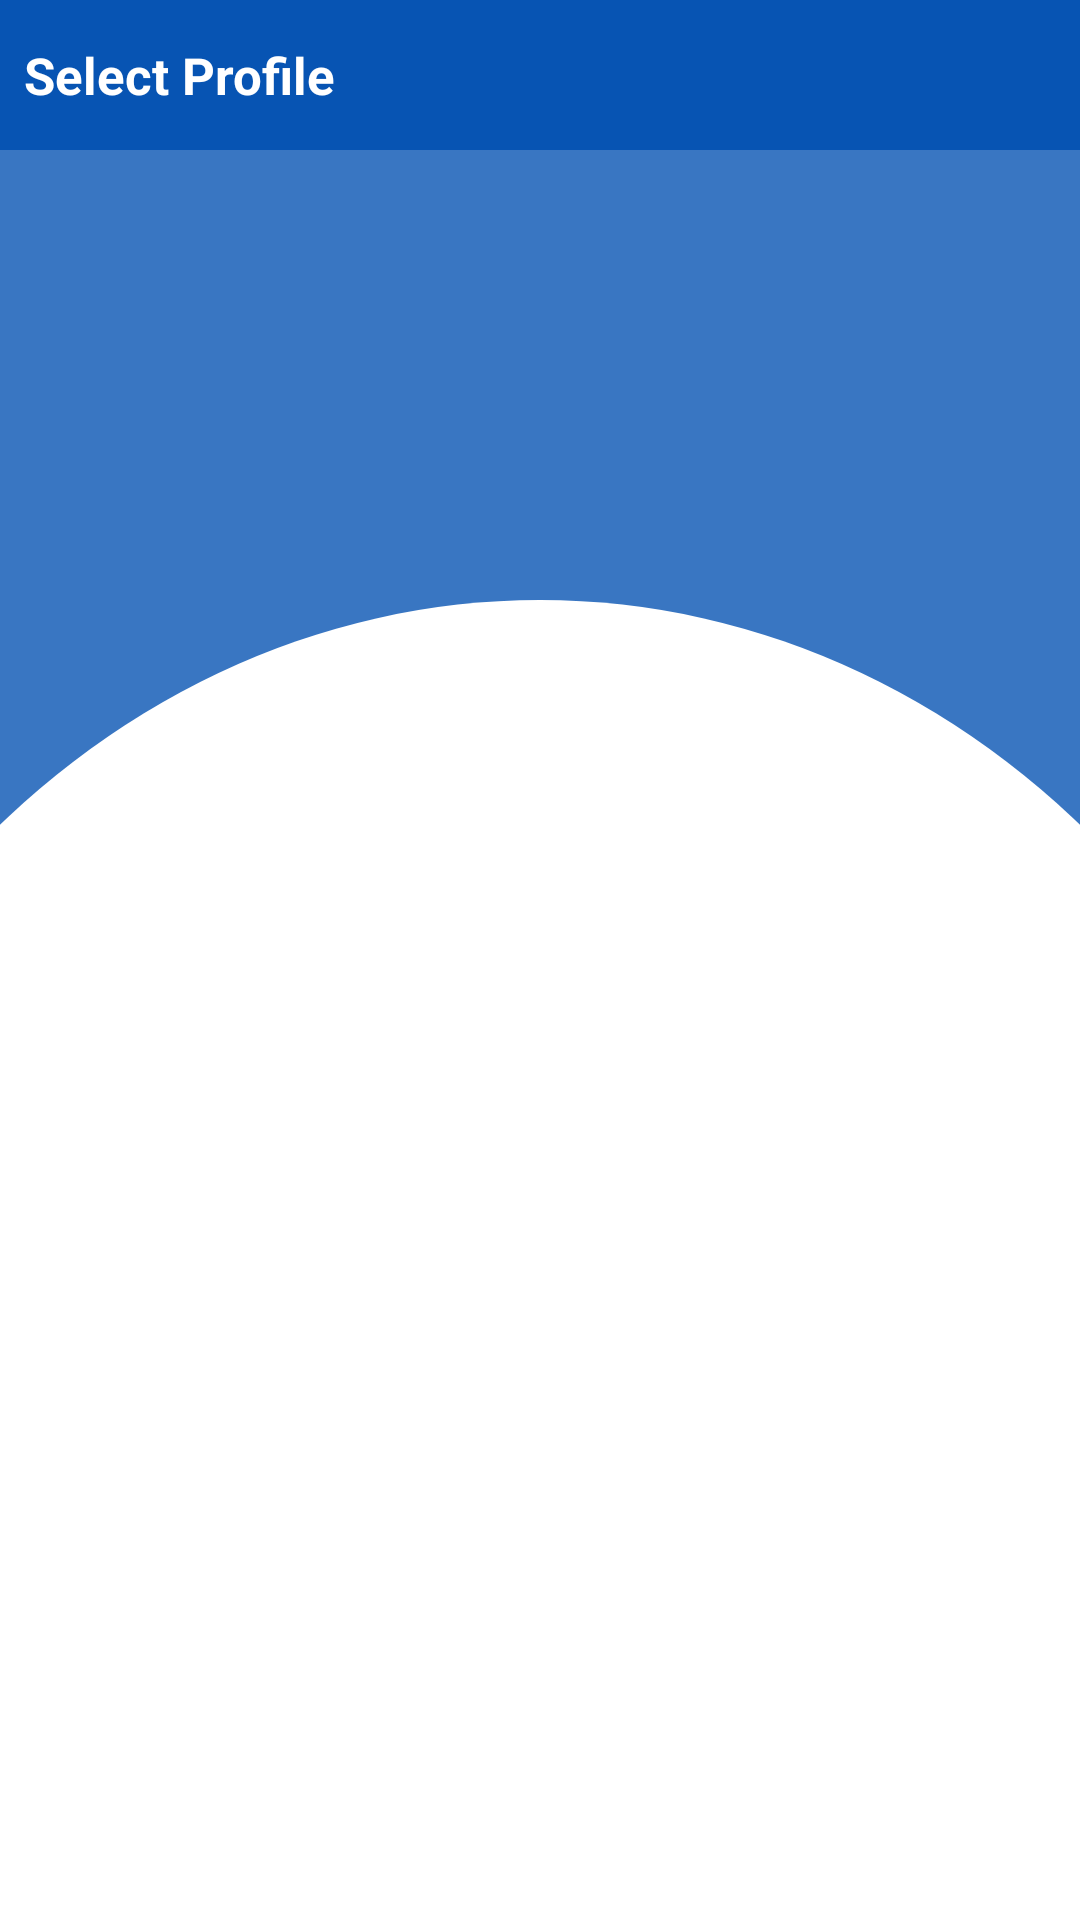

Android layout source for this screen:
<!-- AndroidManifest.xml: application theme Theme.AppCompat.Light.NoActionBar -->
<!-- res/layout/profile_selection_menu.xml -->
<androidx.constraintlayout.widget.ConstraintLayout xmlns:android="http://schemas.android.com/apk/res/android"
    xmlns:app="http://schemas.android.com/apk/res-auto"
    xmlns:tools="http://schemas.android.com/tools"
    android:id="@+id/mainContent"
    android:layout_width="match_parent"
    android:layout_height="match_parent"
    android:orientation="vertical"
    android:background="@drawable/semi_circle_background_rounded_edges">


    <androidx.constraintlayout.widget.ConstraintLayout
        android:id="@+id/toolbar_selectprofile"
        android:layout_width="0dp"
        android:layout_height="50dp"
        android:background="@color/colorApp2"
        app:layout_constraintEnd_toEndOf="parent"
        app:layout_constraintStart_toStartOf="parent"
        app:layout_constraintTop_toTopOf="parent">

        <TextView
            android:id="@+id/textView3"
            android:layout_width="wrap_content"
            android:layout_height="wrap_content"
            android:layout_marginStart="8dp"
            android:text="@string/profiletitle"
            android:textColor="@color/color2"
            android:textSize="17sp"
            android:textStyle="bold"
            app:layout_constraintBottom_toBottomOf="parent"
            app:layout_constraintStart_toStartOf="parent"
            app:layout_constraintTop_toTopOf="parent" />

    </androidx.constraintlayout.widget.ConstraintLayout>

    <androidx.cardview.widget.CardView
        android:id="@+id/firs"
        android:layout_width="match_parent"
        android:layout_height="wrap_content"
        app:cardCornerRadius="10dp"
        app:cardElevation="10dp"
        app:cardUseCompatPadding="true"
        app:layout_constraintTop_toBottomOf="@id/toolbar_selectprofile"
        >

    <RelativeLayout
        android:id="@+id/RelativeLayout1"
        android:layout_width="match_parent"
        android:layout_height="@dimen/_250sdp"
        android:gravity="center_horizontal"
        android:orientation="vertical"
        app:layout_constraintEnd_toEndOf="parent"
        app:layout_constraintStart_toStartOf="parent"
        app:layout_constraintTop_toBottomOf="@+id/toolbar_selectprofile">

        <Button
            android:id="@+id/cancelButton"
            style="?android:attr/borderlessButtonStyle"
            android:layout_width="wrap_content"
            android:layout_height="wrap_content"
            android:layout_alignParentEnd="true"
            android:layout_alignParentBottom="true"
            android:layout_marginEnd="60dp"
            android:layout_marginBottom="10dp"
            android:textColor="@color/colorApp2"
            android:text="@string/cancel" />

        <TableLayout
            android:id="@id/tableLayout"
            android:layout_width="match_parent"
            android:layout_height="match_parent"
            android:layout_alignParentStart="true"
            android:layout_marginStart="4dp"
            android:layout_marginTop="@dimen/_40sdp"
            android:gravity="center_horizontal">

            <TableRow
                android:layout_width="match_parent"
                android:layout_height="match_parent"
                android:layout_marginRight="10dp">

                <TextView
                    android:id="@+id/profiletxt1"
                    android:layout_height="wrap_content"
                    android:width="150dp"
                    android:background="@drawable/selector"
                    android:clickable="true"
                    android:focusable="true"
                    android:paddingLeft="20dp"
                    android:text="@string/profile1"
                    android:textAppearance="?android:attr/textAppearanceMedium" />

                <RadioButton
                    android:id="@+id/radioButton1"
                    android:layout_height="wrap_content"
                    android:layout_gravity="end"
                    android:buttonTint="@color/color0" />


            </TableRow>

            <TableRow
                android:layout_width="match_parent"
                android:layout_height="match_parent"
                android:layout_marginRight="10dp">

                <TextView
                    android:id="@+id/profiletxt2"
                    android:layout_height="wrap_content"
                    android:width="150dp"
                    android:background="@drawable/selector"
                    android:clickable="true"
                    android:focusable="true"
                    android:paddingLeft="20dp"
                    android:text="@string/profile2"
                    android:textAppearance="?android:attr/textAppearanceMedium" />

                <RadioButton
                    android:id="@+id/radioButton2"
                    android:layout_width="100dp"
                    android:layout_height="wrap_content"
                    android:layout_gravity="end"
                    android:buttonTint="@color/color0" />


            </TableRow>

            <TableRow
                android:layout_width="match_parent"
                android:layout_height="match_parent"
                android:layout_marginRight="10dp">

                <TextView
                    android:id="@+id/profiletxt3"
                    android:layout_height="wrap_content"
                    android:width="150dp"
                    android:background="@drawable/selector"
                    android:clickable="true"
                    android:focusable="true"
                    android:paddingLeft="20dp"
                    android:text="@string/profile3"
                    android:textAppearance="?android:attr/textAppearanceMedium" />

                <RadioButton
                    android:id="@+id/radioButton3"
                    android:layout_width="100dp"
                    android:layout_height="wrap_content"
                    android:layout_gravity="end"
                    android:buttonTint="@color/color0" />


            </TableRow>

            <TableRow
                android:layout_width="match_parent"
                android:layout_height="match_parent"
                android:layout_marginRight="10dp">

                <TextView
                    android:id="@+id/profiletxt4"
                    android:layout_height="wrap_content"
                    android:width="150dp"
                    android:background="@drawable/selector"
                    android:clickable="true"
                    android:focusable="true"
                    android:paddingLeft="20dp"
                    android:text="@string/profile4"
                    android:textAppearance="?android:attr/textAppearanceMedium" />

                <RadioButton
                    android:id="@+id/radioButton4"
                    android:layout_width="100dp"
                    android:layout_height="wrap_content"
                    android:layout_gravity="end"
                    android:buttonTint="@color/color0" />


            </TableRow>

            <TableRow
                android:layout_width="match_parent"
                android:layout_height="match_parent"
                android:layout_marginRight="10dp">

                <TextView
                    android:id="@+id/profiletxt5"
                    android:layout_height="wrap_content"
                    android:width="150dp"
                    android:background="@drawable/selector"
                    android:clickable="true"
                    android:focusable="true"
                    android:paddingLeft="20dp"
                    android:text="@string/profile5"
                    android:textAppearance="?android:attr/textAppearanceMedium" />

                <RadioButton
                    android:id="@+id/radioButton5"
                    android:layout_width="100dp"
                    android:layout_height="wrap_content"
                    android:layout_gravity="end"
                    android:buttonTint="@color/color0" />


            </TableRow>

        </TableLayout>

        <TextView
            android:id="@+id/textView2"
            android:layout_width="wrap_content"
            android:layout_height="wrap_content"
            android:layout_above="@+id/cancelButton"
            android:layout_alignStart="@id/tableLayout"
            android:layout_marginLeft="20dp"
            android:text="@string/profileinfo" />


    </RelativeLayout>
    </androidx.cardview.widget.CardView>
</androidx.constraintlayout.widget.ConstraintLayout>
<!-- resources referenced by this layout -->
<resources>
  <color name="color0">#75aaeb</color>
  <color name="color2">#FFFFFF</color>
  <color name="colorApp2">#0754B3</color>
  <!-- drawable selector (drawable-hdpi) -->
  <?xml version="1.0" encoding="utf-8"?>
  <selector xmlns:android="http://schemas.android.com/apk/res/android">
      <item android:state_pressed="true" android:drawable="@drawable/semitransparent_white" />
  </selector>
  <!-- drawable semi_circle_background_rounded_edges (drawable) -->
  <?xml version="1.0" encoding="utf-8"?>
  <layer-list  xmlns:android="http://schemas.android.com/apk/res/android">
      <item>
          <shape xmlns:android="http://schemas.android.com/apk/res/android"
              android:shape="rectangle">
              <solid android:color="@color/colorApp" />
  
          </shape>
      </item>
      <item
          android:bottom="-200dp"
          android:left="-100dp"
          android:right="-100dp"
          android:top="200dp">
          <shape xmlns:android="http://schemas.android.com/apk/res/android"
              android:shape="oval"
              android:useLevel="false"
  
              >
              <size android:width="100dp"
                  android:height="100dp">
              </size>
              <solid android:color="#FFFFFF" />
          </shape>
      </item>
  </layer-list>
  <string name="cancel">Cancel</string>
  <string name="profile1">Profile 1</string>
  <string name="profile2">Profile 2</string>
  <string name="profile3">Profile 3</string>
  <string name="profile4">Profile 4</string>
  <string name="profile5">Profile 5</string>
  <string name="profileinfo">Note: Click on profile text to rename</string>
  <string name="profiletitle">Select Profile</string>
  <color name="colorApp">#3976C2</color>
</resources>
